The GitHub repository TranHuuHoang99/CPP_Library contains a labelled image folder "dataset" with 7 categories: image cachua, image carot, image chuoi, image man, image ot, image tl, image xoai. Examples follow, each with its label.

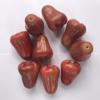
Label: image man

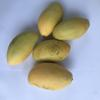
Label: image xoai

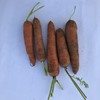
Label: image carot

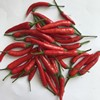
Label: image ot

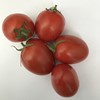
Label: image cachua

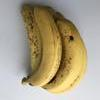
Label: image chuoi
